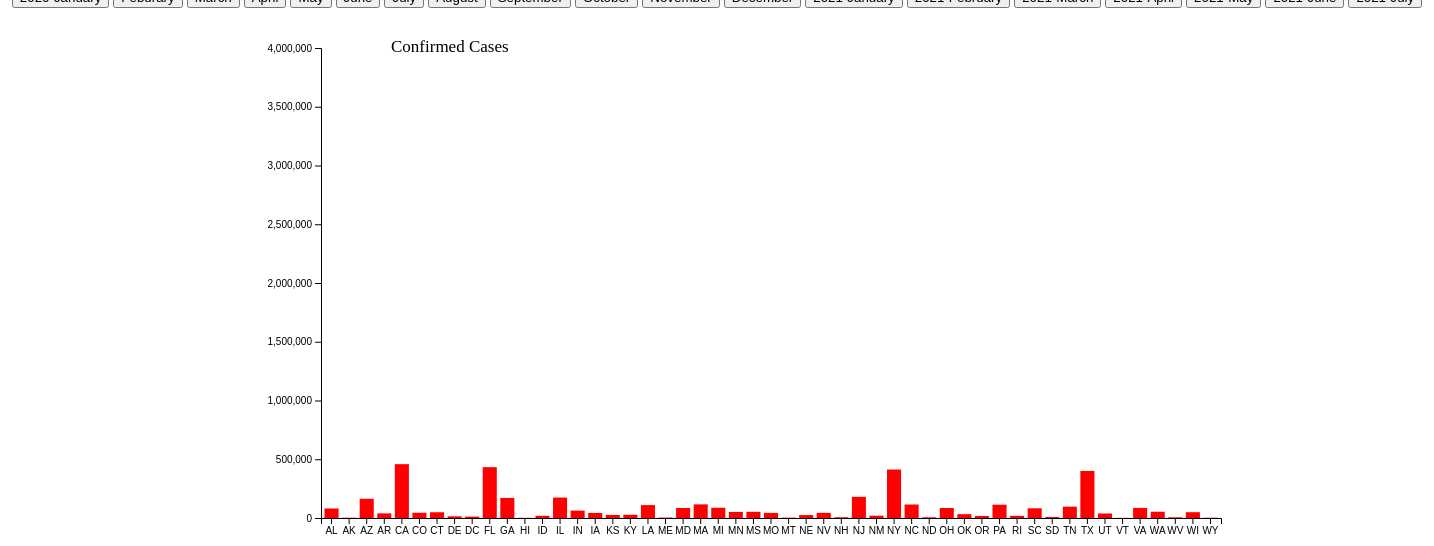
D3 v4 page, settled after 480 driven frames (8 s of simulated time); the page loaded 1 data file(s).



// set the dimensions and margins of the graph
var margin = {top: 40, right: 400, bottom: 140, left: 500},
    width = 1800 - margin.left - margin.right,
    height = 650 - margin.top - margin.bottom;

// append the svg object to the body of the page
var svg = d3.select("#my_dataviz")
  .append("svg")
    .attr("width", width + margin.left + margin.right)
    .attr("height", height + margin.top + margin.bottom)
  .append("g")
    .attr("transform",
          "translate(" + margin.left + "," + margin.top + ")");

// A function that create / update the plot for a given variable:
function update(selectedVar) {

d3.csv("data/State_Confirmed-1.csv", function(data) {

svg.append("rect").attr("width",20).attr("height",20).attr("x", 40).attr("y", -10).style("fill", "red")
svg.append("text").attr("x", 70).attr("y", 0).text("Confirmed Cases").style("font-size", "17px").attr("alignment-baseline","middle")

// X axis
var x = d3.scaleBand()
  .range([ 0, width ])
  .domain(data.map(function(d) { return d.Code; }))
  .padding(0.2);
svg.append("g")
  .attr("transform", "translate(0," + height + ")")
  .call(d3.axisBottom(x))

//Y axis
var y = d3.scaleLinear()
  .domain([0, 4000000])
  .range([ height, 0]);
svg.append("g")
  .call(d3.axisLeft(y));


// set the parameters for the histogram
//var histogram = d3.histogram()
//      .value(function(d) { return d.Confirmed; })   // I need to give the vector of value
//      .domain(x.domain())  // then the domain of the graphic
//      .thresholds(x.ticks(70)); // then the numbers of bins

// This allows to find the closest X index of the mouse:
//var bisect = d3.bisector(function(d) { return d.state; }).right;
// Create the circle that travels along the curve of chart
  // Add a tooltip div. Here I define the general feature of the tooltip: stuff that do not depend on the data point.
  // Its opacity is set to 0: we don't see it by default.
var tooltip = d3.select("div")
    .append("rect")
    .style("opacity", 0)
    .attr("class", "tooltip")
    .style("background-color", "red")
    .style("color", "black")
    .style("border-radius", "10px")
    .style("padding", "10px")
    .style("font","36px")
  // A function that change this tooltip when the user hover a point.
  // Its opacity is set to 1: we can now see it. Plus it set the text and position of tooltip depending on the datapoint (d)
var mouseover = function(d) {
  tooltip
      .transition()
      .duration(100)
      .style("opacity", 1)  
  tooltip
    .html(d.Code +"-Confirmed: " + d[selectedVar])
      .style("left", (d3.mouse(this)[0]+200) + "px")
      .style("top", (d3.mouse(this)[1]-20) + "px")
      .duration(100)
      .style("opacity", 1)

  }
var mousemove = function(d) {
    tooltip
      .html(d.Code +"-Confirmed: " + d[selectedVar])
      .style("left", (d3.mouse(this)[0]+200) + "px")
      .style("top", (d3.mouse(this)[1]-20) + "px")
  }
  // A function that change this tooltip when the leaves a point: just need to set opacity to 0 again
  var mouseout = function(d) {
    tooltip
      .transition()
      .duration(100)
      .style("opacity", 0)
  }
/*  var focus = svg
  .append('g')
  .append('circle')
  .style("fill", "none")
  .attr("stroke", "black")
  .attr('r', 8.5)
  .style("opacity", 0)
 
// Create the text that travels along the curve of chart
var focusText = svg
  .append('g')
  .append('text')
    .style("opacity", 0)
    .attr("text-anchor", "left")
    .attr("alignment-baseline", "middle") */
 
//var focusText2 = svg
//  .append('g')
//  .append('text')
//    .style("opacity", 0)
//    .attr("text-anchor", "left")
//    .attr("alignment-baseline", "middle")

// Add the line
// Bars
var u = svg.selectAll("rect")
      .data(data)
u
  .enter()
  .append("rect")
  .merge(u)
  //.transition()
  //.duration(1000)
    .attr("x", function(d) { return x(d.Code); })
    .attr("y", function(d) { return y(d[selectedVar]); })
    .attr("width", x.bandwidth())
    .attr("height", function(d) { return height - y(d[selectedVar]); })
    .attr("fill", "red")
    .on('mouseover', mouseover)
  .on('mousemove', mousemove)
  .on('mouseout', mouseout);
/*     // Show tooltip on hover

// Create a rect on top of the svg area: this rectangle recovers mouse position
svg
  .append('rect')
  .style("fill", "none")
  .style("pointer-events", "all")
  .attr('width', width)
 .attr('height', height)
  .on('mouseover', mouseover)
  .on('mousemove', mousemove)
  .on('mouseout', mouseout);
// What happens when the mouse move -> show the annotations at the right positions.
 function mouseover() {
  focus.style("opacity", 1)
  focusText.style("opacity",1)
}

function mousemove() {
  // recover coordinate we need
  var x0 = x.invert(d3.mouse(this)[0]);
  var i = bisect(data, x0, 1);
  selectedData = data[i]
focus
    .attr("cx", x(200))
    .attr("cy", y(selectedData.value))
//const Time=selectedData.date.timeParse("%Y-%m-%d");
focusText
    .html(selectedData.state)
    .attr("x", x(selectedData.state))
    .attr("y", y(selectedData.value)-40)
}
function mouseout() {
  focus.style("opacity", 0)
  focusText.style("opacity", 0)
} */

})
}
// Initialize plot
update('July')



### data: data/State_Confirmed-1.csv
?Code, State, January, Feburary, March, April, May, June, July, August, September, October, November, December, 2021January, 2021February, 2021March, 2021April, 2021May, 2021June, 2021July
AL, Alabama, 0, 0, 987, 7088, 17952, 38045, 81115, 126058, 154701, 192285, 249524, 361226, 459639, 493252, 515388, 527922, 543405, 550983, 577463
AK, Alaska, 0, 0, 119, 355, 459, 937, 2623, 6075, 8707, 16247, 32407, 46740, 53985, 57846, 62559, 67598, 69627, 70669, 74283
AZ, Arizona, 1, 1, 1289, 7655, 19936, 79228, 163827, 201866, 218511, 245962, 327046, 523829, 758576, 817232, 841811, 862497, 881450, 894875, 921445
AR, Arkansas, 0, 0, 523, 3281, 7253, 20777, 39447, 61224, 83697, 112190, 157359, 225138, 295268, 322415, 330398, 335725, 341381, 349385, 379726
CA, California, 3, 12, 8233, 50130, 111951, 231418, 458121, 712543, 821126, 935262, 1237238, 2307860, 3324064, 3569578, 3669048, 3742224, 3789883, 3818311, 4011417
CO, Colorado, 0, 0, 2966, 15284, 26364, 32698, 44547, 57797, 71090, 107844, 234502, 335579, 397138, 430970, 464782, 513752, 546168, 560927, 575875
CT, Connecticut, 0, 0, 3128, 27700, 42201, 46514, 48983, 52879, 57550, 71207, 117295, 185708, 250023, 279946, 310888, 339233, 347341, 349352, 353505
DE, Delaware, 0, 0, 319, 4734, 9498, 11474, 14406, 17429, 20613, 24951, 35654, 57456, 78071, 86799, 94802, 104405, 108866, 109744, 111016
DC, District of Columbia, 0, 0, 495, 4323, 8801, 10327, 11780, 13992, 15326, 17266, 21552, 28983, 36872, 40598, 44513, 47697, 48898, 49347, 50268
FL, Florida, 0, 0, 6741, 33690, 56163, 152434, 432747, 623463, 706508, 802539, 999311, 1323307, 1721369, 1909213, 2057727, 2233510, 2320810, 2329859, 2534334
GA, Georgia, 0, 0, 3929, 26264, 47063, 81291, 170843, 254238, 301485, 372631, 454328, 644065, 885249, 981844, 1035186, 1075835, 1099169, 1110094, 1145590
HI, Hawaii, 0, 0, 204, 618, 652, 917, 1711, 8447, 12555, 15207, 18006, 21459, 25786, 27473, 29779, 32767, 35035, 36391, 39392
ID, Idaho, 0, 0, 515, 1984, 2839, 6117, 18692, 32256, 42549, 64797, 102158, 141388, 162762, 171209, 180643, 187726, 192084, 195074, 199595
IL, Illinois, 2, 2, 5994, 52918, 120260, 143185, 173894, 237682, 296935, 416557, 727825, 965840, 1128505, 1189922, 1248133, 1338687, 1386189, 1395863, 1419721
IN, Indiana, 0, 0, 2158, 17835, 34574, 45594, 62907, 96277, 122295, 181837, 341694, 514455, 629793, 664880, 689785, 723741, 747032, 757279, 771986
IA, Iowa, 0, 0, 497, 7145, 19552, 29074, 42696, 65252, 89248, 128798, 230634, 281712, 319408, 336455, 351402, 364841, 371424, 373861, 378831
KS, Kansas, 0, 0, 434, 4413, 9700, 14370, 25804, 43407, 60957, 86771, 160428, 225455, 277633, 296798, 304657, 311213, 315860, 319584, 332261
KY, Kentucky, 0, 0, 628, 4708, 9704, 15624, 27586, 50884, 72830, 109244, 183255, 268828, 366857, 408392, 430116, 447473, 460060, 465942, 480455
LA, Louisiana, 0, 0, 5237, 28001, 39916, 58095, 109917, 148894, 167458, 186649, 232414, 315275, 400626, 430100, 444933, 458581, 470685, 481467, 531952
ME, Maine, 0, 0, 303, 1095, 2325, 3253, 3832, 4526, 5391, 6668, 11757, 24201, 39324, 44634, 50504, 61213, 67780, 69033, 70141
MD, Maryland, 0, 0, 1660, 21742, 52778, 67559, 84876, 108742, 125217, 145593, 198710, 276834, 354649, 382281, 411529, 447590, 460106, 462496, 467149
MA, Massachusetts, 0, 1, 6620, 63211, 100468, 108882, 115926, 128533, 132116, 158576, 226132, 375178, 524025, 581148, 635580, 688973, 706945, 709966, 717944
MI, Michigan, 0, 0, 7951, 43478, 62711, 70728, 87173, 113163, 138074, 197164, 388102, 526668, 607901, 644564, 744823, 934576, 990199, 998606, 1006959
MN, Minnesota, 0, 0, 629, 5136, 24850, 36303, 51803, 75913, 99187, 148526, 318822, 415361, 461875, 484662, 519607, 575905, 601477, 605458, 611551
MS, Mississippi, 0, 0, 937, 6815, 15523, 27247, 52781, 82950, 98190, 120160, 153270, 215811, 275001, 294795, 305146, 311900, 317713, 321764, 339954
MO, Missouri, 0, 0, 1550, 7956, 13573, 21812, 43489, 86328, 130065, 189925, 314981, 418637, 499530, 524600, 588900, 600910, 615408, 634733, 685989
MT, Montana, 0, 0, 198, 453, 515, 967, 3380, 7440, 13179, 32801, 62256, 81701, 93961, 99999, 104677, 108931, 111928, 113862, 115999
NE, Nebraska, 0, 0, 172, 4281, 14101, 19177, 24899, 34287, 45564, 70761, 129043, 167795, 191763, 201298, 209602, 219826, 223676, 224753, 227848
NV, Nevada, 0, 0, 1114, 5053, 8628, 18456, 43831, 69318, 80084, 100844, 152726, 225165, 278447, 293815, 303799, 315438, 323748, 333712, 353746
NH, New Hampshire, 0, 0, 357, 2146, 4651, 5782, 6441, 7275, 8266, 11084, 20994, 44028, 65695, 75424, 84176, 94886, 98726, 99504, 100465
NJ, New Jersey, 0, 0, 18696, 118652, 160445, 171667, 179812, 193740, 207062, 239679, 339133, 479381, 696831, 789354, 908812, 997891, 1016332, 1023395, 1035975
NM, New Mexico, 0, 0, 315, 3411, 7689, 12147, 19502, 25352, 29435, 46490, 97095, 142897, 174064, 185132, 191652, 197733, 202821, 205542, 209684
NY, New York, 0, 0, 75833, 304372, 370770, 393454, 412344, 439480, 463369, 512223, 652748, 979040, 1420164, 1644124, 1871595, 2046322, 2100633, 2113147, 2140050
NC, North Carolina, 0, 0, 1535, 10754, 28785, 65327, 114916, 167989, 211004, 274805, 364968, 541070, 758158, 859527, 915456, 970599, 1001893, 1014682, 1042714
ND, North Dakota, 0, 0, 122, 1067, 2577, 3576, 5986, 11820, 21849, 43921, 79258, 92502, 97655, 99839, 103123, 107504, 109975, 110738, 111442
OH, Ohio, 0, 0, 2199, 18027, 35513, 51789, 85177, 123157, 153987, 215697, 421063, 700380, 895792, 967422, 1017566, 1072312, 1101934, 1111324, 1125420
OK, Oklahoma, 0, 0, 568, 3618, 6418, 13757, 32685, 58733, 87199, 122762, 197745, 290936, 389472, 424508, 438364, 448305, 453172, 457851, 477052
OR, Oregon, 0, 1, 690, 2510, 4243, 8656, 17088, 26723, 33554, 44923, 75454, 113929, 142417, 155597, 165013, 184838, 201561, 208680, 217690
PA, Pennsylvania, 0, 0, 4963, 47971, 76129, 91139, 112995, 138840, 164135, 212816, 366971, 646060, 848244, 935911, 1030415, 1156246, 1206755, 1216579, 1226720
RI, Rhode Island, 0, 0, 488, 8621, 14928, 16813, 18515, 21949, 24748, 32874, 56723, 87949, 114438, 125622, 137329, 148186, 151743, 152613, 153954
… [head cut at 6 KiB]